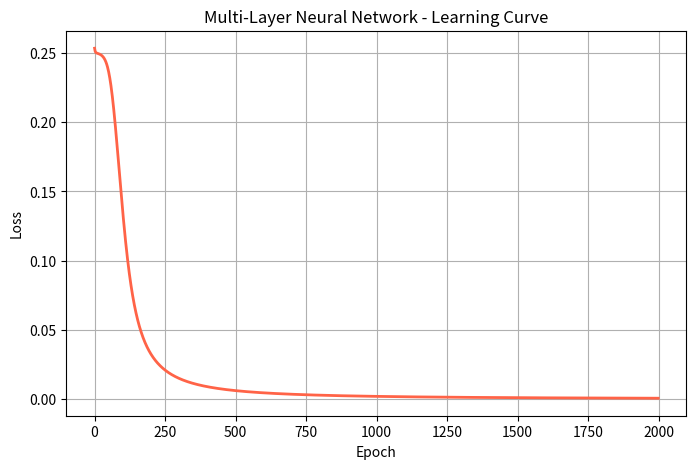

Source code (Python):
import numpy as np
import matplotlib.pyplot as plt

# ___ Activation functions ____
def sigmoid(x):
    return 1 / (1 + np.exp(-x))

def sigmoid_derivative(x):
    return sigmoid(x) * (1 - sigmoid(x))

# __ Patient data ___-
X = np.array([

    [0.2, 0.3, 0.1],
    [0.5, 0.8, 0.6],
    [0.9, 0.95, 0.85],
    [0.1, 0.2, 0.15],
    [0.7, 0.85, 0.75],
    [0.3, 0.4, 0.25],
])

y = np.array([[0], [1], [1], [0], [1], [0]])

# ___ Initialize weights for two layers____
np.random.seed(42)

# Layer 1: 3 inputs -> 4 hidden neurons
W1 = np.random.randn(3, 4) * 0.1
b1 = np.zeros((1, 4))

# Layer 2: 4 hidden neurons -> 1 output
W2 = np.random.randn(4, 1) * 0.1
b2 = np.zeros((1, 1))

learning_rate = 0.5
losses = []

# ____ Training loop ___
for epoch in range(2000):

    # __Forward pass___
    # Layer 1
    Z1 = X @ W1 + b1
    A1 = sigmoid(Z1)

    # Layer 2 
    Z2 = A1 @ W2 + b2
    A2 = sigmoid(Z2)

    # Loss
    loss = np.mean((y - A2) ** 2)
    losses.append(loss)

    # __ Backward Pass___
    # Output layer gradients
    dA2 = -(y - A2)
    dZ2 = dA2 * sigmoid_derivative(Z2)
    dW2 = A1.T @ dZ2
    db2 = np.mean(dZ2, axis=0, keepdims=True)

    # Hidden layer gradients
    dA1 = dZ2 @ W2.T
    dZ1 = dA1 * sigmoid_derivative(Z1)
    dW1 = X.T @ dZ1
    db1 = np.mean(dZ1, axis=0, keepdims=True)

    # ___ Update weights________
    W2 -= learning_rate * dW2
    b2 -= learning_rate * db2
    W1 -= learning_rate * dW1
    b1 -= learning_rate * db1

    if epoch % 200 == 0:
        print(f"Epoch {epoch}: Loss = {loss:.4f}")

# ___  Final predictions________
print("\n--- Final predictions ---")
for i, (pred, true) in enumerate(zip(A2, y)):
    label = "HIGH RISK" if pred > 0.5 else "LOW RISK"
    correct = "CORRECT" if (pred > 0.5) == (true == 1) else "WRONG"
    print(f"Patient {i+1}: {pred[0]:.2%} -> {label} - {correct}")

# ____ Plot __________________
plt.figure(figsize=(8, 5))
plt.plot(losses, color='tomato', linewidth=2)
plt.xlabel("Epoch")
plt.ylabel("Loss")
plt.title("Multi-Layer Neural Network - Learning Curve")
plt.grid(True)
plt.savefig("day18_nn_learning_curve.png", dpi=150)
print("\nSaved!")
